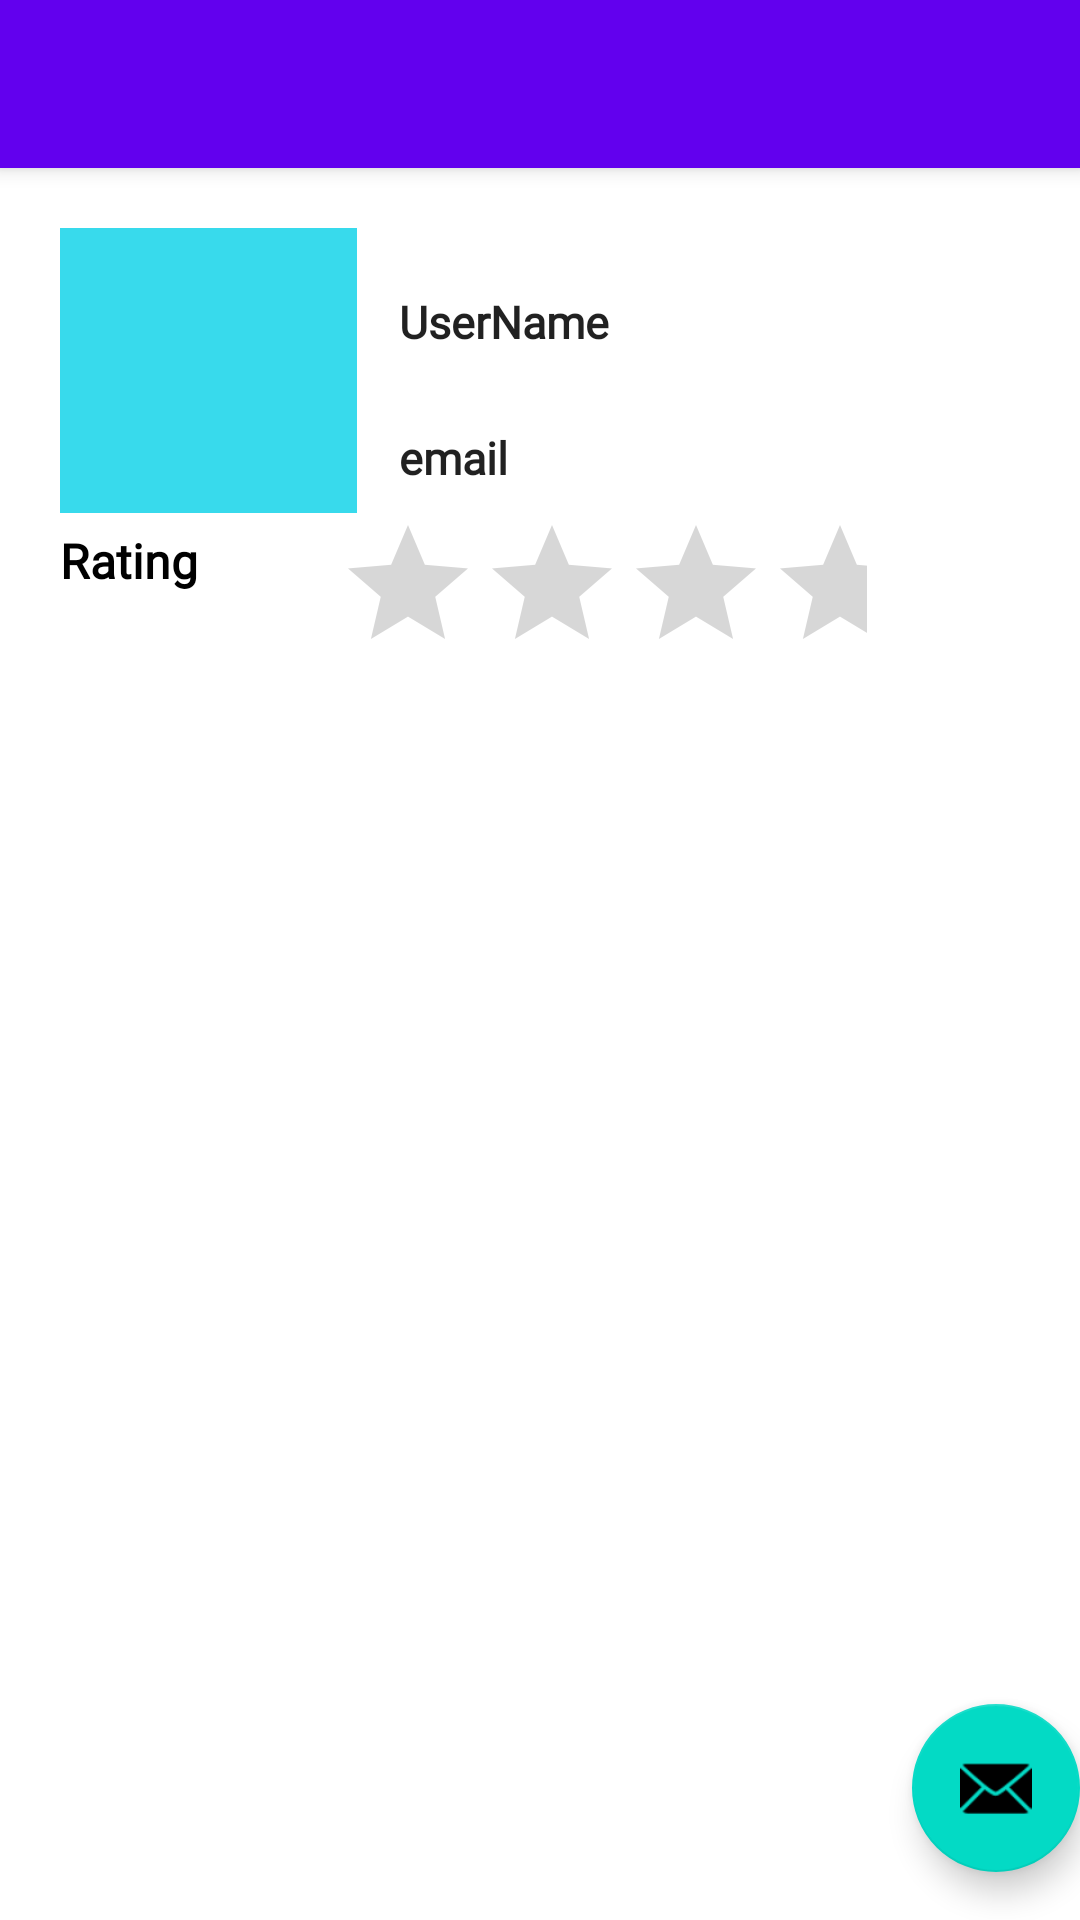

Reconstruct the res/layout file that produces this screen, plus the resources it refers to.
<!-- AndroidManifest.xml: application theme Theme.TreballFinalBiblio -->
<!-- res/layout/activity_user_profile_screen.xml -->
<?xml version="1.0" encoding="utf-8"?>
<androidx.coordinatorlayout.widget.CoordinatorLayout xmlns:android="http://schemas.android.com/apk/res/android"
    xmlns:app="http://schemas.android.com/apk/res-auto"
    xmlns:tools="http://schemas.android.com/tools"
    android:layout_width="match_parent"
    android:layout_height="match_parent"
    tools:context=".UserProfileScreen">

    <com.google.android.material.appbar.AppBarLayout
        android:layout_width="match_parent"
        android:layout_height="wrap_content"
        android:theme="@style/Theme.TreballFinalBiblio.AppBarOverlay">

        <androidx.appcompat.widget.Toolbar
            android:id="@+id/toolbar"
            android:layout_width="match_parent"
            android:layout_height="?attr/actionBarSize"
            android:background="?attr/colorPrimary"
            app:popupTheme="@style/Theme.TreballFinalBiblio.PopupOverlay" />

    </com.google.android.material.appbar.AppBarLayout>

    <include layout="@layout/content_user_profile_screen" />

    <com.google.android.material.floatingactionbutton.FloatingActionButton
        android:id="@+id/fab"
        android:layout_width="wrap_content"
        android:layout_height="wrap_content"
        android:layout_gravity="bottom|end"
        android:layout_marginEnd="@dimen/fab_margin"
        android:layout_marginBottom="16dp"
        app:srcCompat="@android:drawable/ic_dialog_email" />

</androidx.coordinatorlayout.widget.CoordinatorLayout>
<!-- res/layout/content_user_profile_screen.xml (included above) -->
<?xml version="1.0" encoding="utf-8"?>
<androidx.constraintlayout.widget.ConstraintLayout xmlns:android="http://schemas.android.com/apk/res/android"
    xmlns:app="http://schemas.android.com/apk/res-auto"
    xmlns:tools="http://schemas.android.com/tools"
    android:layout_width="match_parent"
    android:layout_height="match_parent"
    app:layout_behavior="@string/appbar_scrolling_view_behavior">

    <androidx.appcompat.widget.LinearLayoutCompat
        android:id="@+id/linearLayoutUserProfile"
        android:layout_width="match_parent"
        android:layout_height="match_parent"
        android:orientation="vertical"
        android:padding="20dp"
        tools:layout_editor_absoluteX="57dp"
        tools:layout_editor_absoluteY="-33dp">

        <androidx.constraintlayout.widget.ConstraintLayout
            android:layout_width="match_parent"
            android:layout_height="wrap_content">

            <ImageView
                android:id="@+id/imageView"
                android:layout_width="99dp"
                android:layout_height="95dp"
                android:src="@color/c_clean_blue"
                app:layout_constraintStart_toStartOf="parent"
                app:layout_constraintTop_toTopOf="parent" />

            <TextView
                android:id="@+id/userName_textView"
                style="@style/LabelMediumText"
                android:layout_width="wrap_content"
                android:layout_height="wrap_content"
                android:layout_marginTop="16dp"
                android:fontFamily="@font/cabin"
                android:paddingTop="5dp"
                android:paddingBottom="20dp"
                android:text="UserName"
                android:textSize="15sp"
                android:textStyle="bold"
                app:layout_constraintEnd_toEndOf="parent"
                app:layout_constraintHorizontal_bias="0.092"
                app:layout_constraintStart_toEndOf="@+id/imageView"
                app:layout_constraintTop_toTopOf="parent" />

            <TextView
                android:id="@+id/email_textView"
                style="@style/LabelMediumText"
                android:layout_width="0dp"
                android:layout_height="42dp"
                android:fontFamily="@font/cabin"
                android:paddingTop="5dp"
                android:paddingBottom="20dp"
                android:text="email"
                android:textSize="15dp"
                android:textStyle="bold"
                app:layout_constraintEnd_toEndOf="parent"
                app:layout_constraintHorizontal_bias="0.339"
                app:layout_constraintStart_toStartOf="@+id/userName_textView"
                app:layout_constraintTop_toBottomOf="@+id/userName_textView" />

            <TextView
                android:id="@+id/Rating"
                android:layout_width="92dp"
                android:layout_height="47dp"
                android:fontFamily="@font/cabin"
                android:paddingTop="5dp"
                android:paddingBottom="20dp"
                android:text="Rating"
                android:textAppearance="@style/LabelSmallText"

                android:textSize="16sp"
                android:textStyle="bold"
                app:layout_constraintStart_toStartOf="@+id/imageView"
                app:layout_constraintTop_toBottomOf="@+id/imageView" />

            <RatingBar
                android:id="@+id/ratingBar"
                android:layout_width="177dp"
                android:layout_height="43dp"
                android:numStars="5"
                app:layout_constraintEnd_toEndOf="parent"
                app:layout_constraintHorizontal_bias="0.0"
                app:layout_constraintStart_toEndOf="@+id/Rating"
                app:layout_constraintTop_toBottomOf="@+id/imageView"
                tools:ignore="SpeakableTextPresentCheck" />


        </androidx.constraintlayout.widget.ConstraintLayout>


    </androidx.appcompat.widget.LinearLayoutCompat>
</androidx.constraintlayout.widget.ConstraintLayout>
<!-- resources referenced by this layout -->
<resources>
  <color name="c_clean_blue">#38daec </color>
  <style name="LabelMediumText" parent="Theme.AppCompat.DayNight.DarkActionBar">
          <item name="android:textSize">40dp</item>
          <item name="colorPrimary">@color/purple_700</item>
          <item name="colorSecondary">@color/purple_700</item>
  
          <item name="font">@font/cabin</item>
  
  
      </style>
  <style name="LabelSmallText" parent="Theme.AppCompat.DayNight.DarkActionBar">
          <item name="android:labelTextSize">10sp</item>
          <item name="colorPrimary">@color/purple_700</item>
          <item name="colorSecondary">@color/purple_700</item>
  
          <item name="font">@font/cabin</item>
  
  
      </style>
  <style name="Theme.TreballFinalBiblio.AppBarOverlay" parent="ThemeOverlay.AppCompat.Dark.ActionBar" />
  <style name="Theme.TreballFinalBiblio.PopupOverlay" parent="ThemeOverlay.AppCompat.Light" />
  <style name="Theme.TreballFinalBiblio" parent="Theme.MaterialComponents.DayNight.DarkActionBar">
          
          <item name="colorPrimary">@color/purple_500</item>
          <item name="colorPrimaryVariant">@color/purple_700</item>
          <item name="colorOnPrimary">@color/white</item>
          
          <item name="colorSecondary">@color/teal_200</item>
          <item name="colorSecondaryVariant">@color/teal_700</item>
          <item name="colorOnSecondary">@color/black</item>
          
          <item name="android:statusBarColor" tools:targetApi="l">?attr/colorPrimaryVariant</item>
          
  
      </style>
  <color name="purple_700">#FF3700B3</color>
  <color name="purple_500">#FF6200EE</color>
  <color name="white">#FFFFFFFF</color>
  <color name="teal_200">#FF03DAC5</color>
  <color name="teal_700">#FF018786</color>
  <color name="black">#FF000000</color>
</resources>
